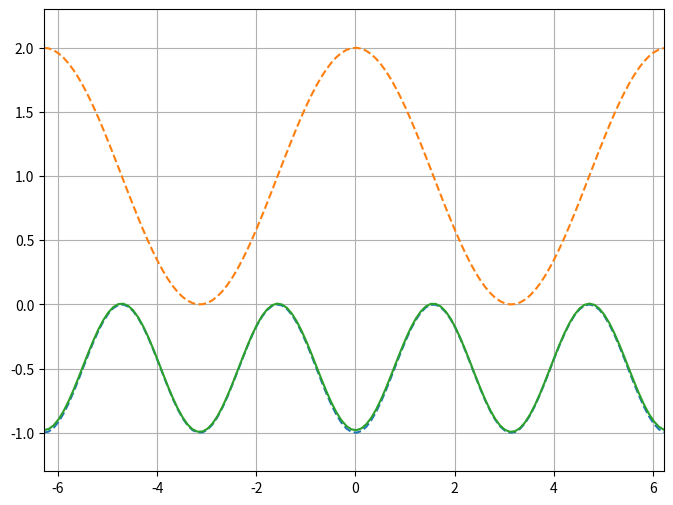

Recreate this plot in Python.
import math
import time

import matplotlib.animation as animation
import matplotlib.pyplot as plt
import numpy as np


def sigmoid(x):
    return 1 / (1 + math.exp(-x))


def animate_lines(x, f, g, frames, interval):

    sig_points = np.linspace(-5, 10, frames)
    y_min = np.min([np.min(f(x)), np.min(g(x))])
    y_max = np.max([np.max(f(x)), np.max(g(x))])
    shift = (y_max - y_min) / 10

    def update_lines(i):
        if i == 0:
            time.sleep(1)
        y_mid = f(x) + (g(x) - f(x)) * sigmoid(sig_points[i])
        line.set_data(x, y_mid)
        return line,

    fig = plt.figure(figsize=(8, 6))
    ax = plt.subplot(111)
    ax.grid()
    plt.plot(x, f(x), '--')
    plt.plot(x, g(x), '--')
    line, = plt.plot(x, f(x))
    plt.xlim(x[0], x[-1])
    plt.ylim(y_min - shift, y_max + shift)
    line_ani = animation.FuncAnimation(fig, update_lines, frames, interval=interval, blit=True)

    plt.show()


x = np.arange(-2 * np.pi, 2 * np.pi, 0.1)


def f(x): return -np.cos(x)**2


def g(x): return 1 + np.cos(x)


animate_lines(x, f, g, 1000, 3)
